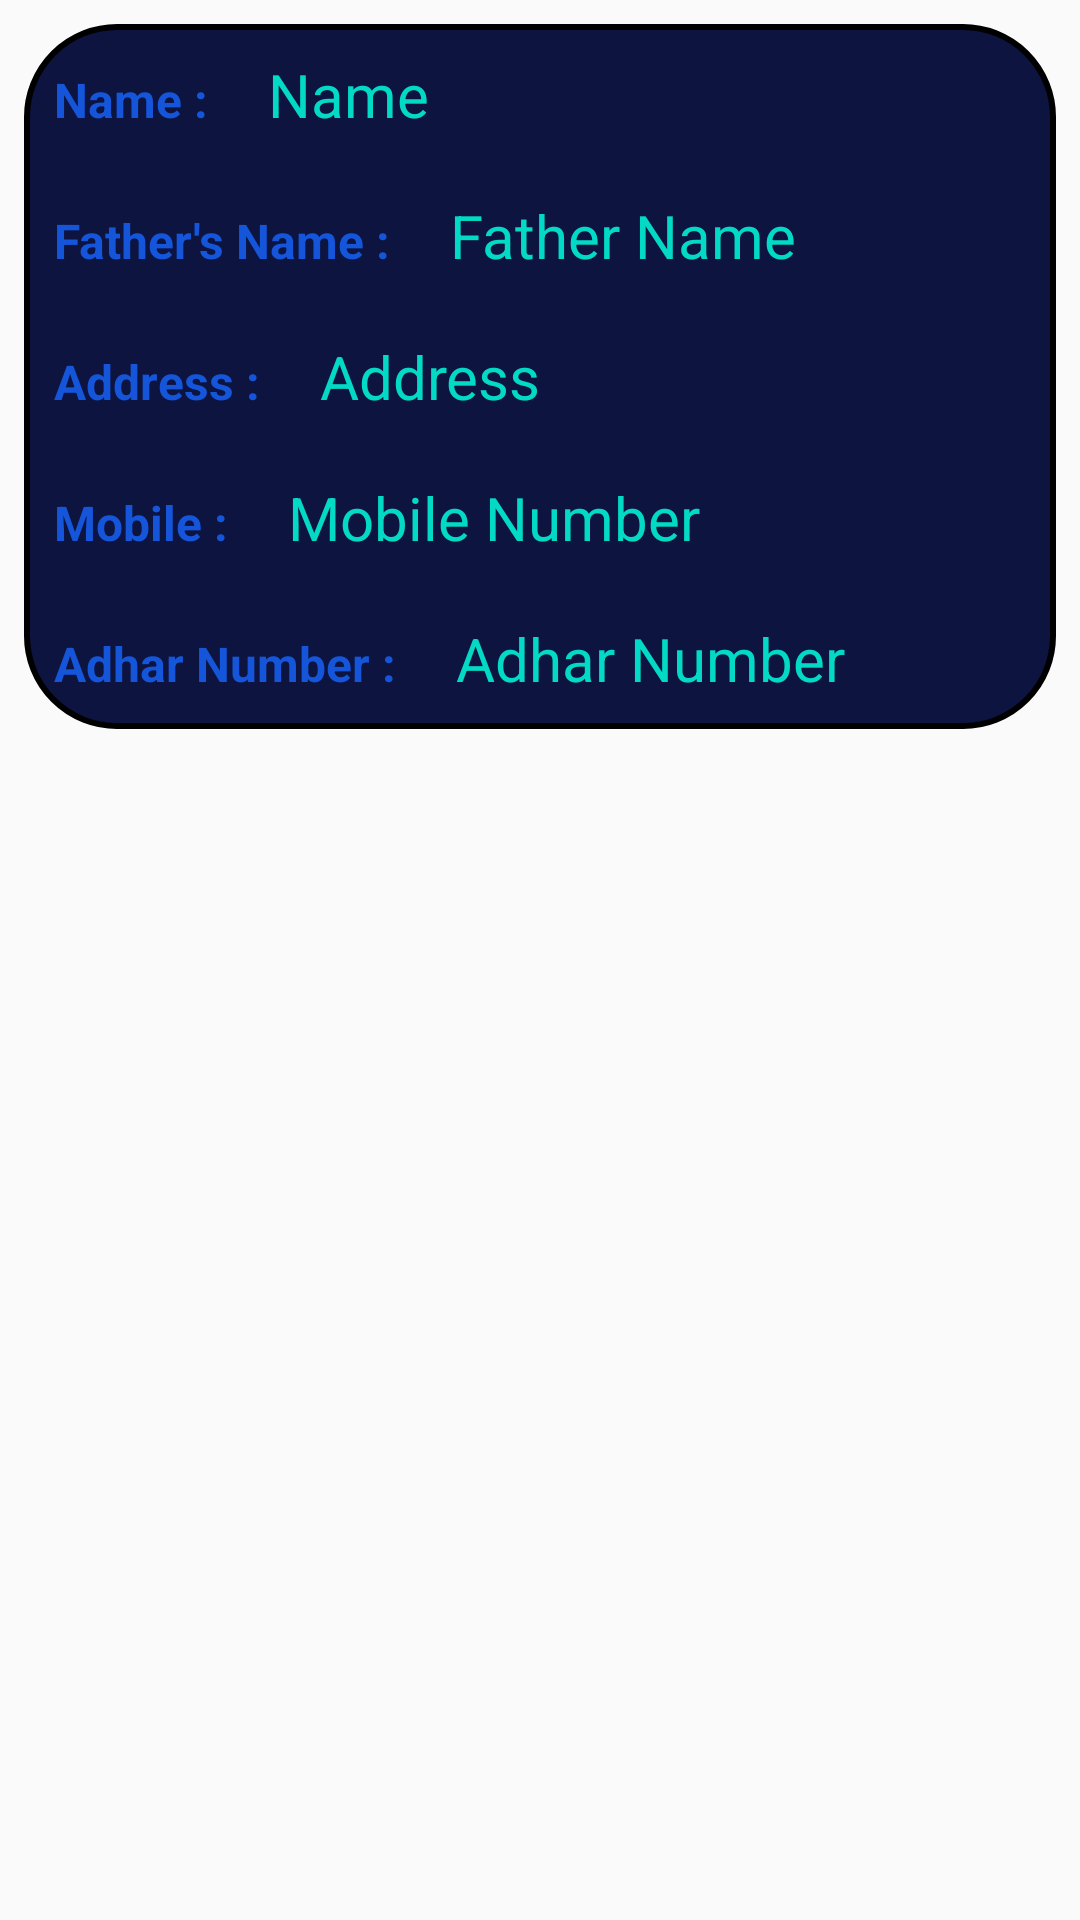

Write the Android layout XML for this screen, with the resource values it uses.
<!-- AndroidManifest.xml: application theme AppTheme -->
<!-- res/layout/card_adhar.xml -->
<?xml version="1.0" encoding="utf-8"?>
<LinearLayout xmlns:android="http://schemas.android.com/apk/res/android"
    xmlns:tools="http://schemas.android.com/tools"
    android:layout_width="match_parent"
    android:padding="8dp"
    android:layout_height="wrap_content"
    android:orientation="vertical">


    <LinearLayout
        android:layout_width="match_parent"
        android:layout_height="wrap_content"
        android:background="@drawable/layout_style"
        android:orientation="vertical"
        tools:ignore="UselessParent">


        <LinearLayout
            android:layout_width="match_parent"
            android:layout_height="wrap_content"
            android:orientation="horizontal">

            <TextView
                android:layout_width="wrap_content"
                android:layout_height="wrap_content"
                android:layout_weight="0"
                android:padding="10dp"
                android:textColor="@color/blurSky"
                android:textStyle="bold"
                android:text="@string/name_"
                android:textSize="16sp" />

            <TextView
                android:id="@+id/textViewCAName"
                android:layout_width="match_parent"
                android:layout_height="wrap_content"
                android:layout_weight="1"
                android:padding="10dp"
                android:textColor="@color/colorAccent"
                android:text="@string/name"
                android:textSize="20sp" />
        </LinearLayout>

        <LinearLayout
            android:layout_width="match_parent"
            android:layout_height="wrap_content"
            android:orientation="horizontal">

            <TextView
                android:layout_width="wrap_content"
                android:layout_height="wrap_content"
                android:layout_weight="0"
                android:padding="10dp"
                android:textStyle="bold"
                android:textColor="@color/blurSky"
                android:text="@string/father_s_name_"
                android:textSize="16sp" />

            <TextView
                android:id="@+id/textViewCAFatherName"
                android:layout_width="match_parent"
                android:layout_weight="1"
                android:layout_height="wrap_content"
                android:textColor="@color/colorAccent"
                android:padding="10dp"
                android:text="@string/father_name"
                android:textSize="20sp" />
        </LinearLayout>

        <LinearLayout
            android:layout_width="match_parent"
            android:layout_height="wrap_content"
            android:orientation="horizontal">

            <TextView
                android:layout_width="wrap_content"
                android:layout_height="wrap_content"
                android:layout_weight="0"
                android:padding="10dp"
                android:textColor="@color/blurSky"
                android:textStyle="bold"
                android:text="@string/address_"
                android:textSize="16sp" />

            <TextView
                android:id="@+id/textViewCAAddress"
                android:layout_width="match_parent"
                android:layout_height="wrap_content"
                android:inputType="textMultiLine"
                android:layout_weight="1"
                android:textColor="@color/colorAccent"
                android:padding="10dp"
                android:text="@string/address"
                android:textSize="20sp"
                tools:ignore="TextViewEdits" />
        </LinearLayout>

        <LinearLayout
            android:layout_width="match_parent"
            android:layout_height="wrap_content"
            android:orientation="horizontal">

            <TextView
                android:layout_width="wrap_content"
                android:layout_height="wrap_content"
                android:layout_weight="0"
                android:padding="10dp"
                android:textColor="@color/blurSky"
                android:textStyle="bold"
                android:text="@string/mobile_"
                android:textSize="16sp" />

            <TextView
                android:id="@+id/textViewCAMobile"
                android:layout_width="match_parent"
                android:layout_height="wrap_content"
                android:padding="10dp"
                android:textColor="@color/colorAccent"
                android:layout_weight="1"
                android:text="@string/mobile_number"
                android:textSize="20sp" />
        </LinearLayout>

        <LinearLayout
            android:layout_width="match_parent"
            android:layout_height="wrap_content"
            android:orientation="horizontal">

            <TextView
                android:layout_width="wrap_content"
                android:layout_height="wrap_content"
                android:layout_weight="0"
                android:textColor="@color/blurSky"
                android:padding="10dp"
                android:textStyle="bold"
                android:text="@string/adhar_number_"
                android:textSize="16sp" />

            <TextView
                android:id="@+id/textViewCAAdharNumber"
                android:layout_width="match_parent"
                android:layout_weight="1"
                android:textColor="@color/colorAccent"
                android:layout_height="wrap_content"
                android:padding="10dp"
                android:text="@string/adhar_number"
                android:textSize="20sp" />
        </LinearLayout>

    </LinearLayout>

</LinearLayout>
<!-- resources referenced by this layout -->
<resources>
  <color name="blurSky">#1455d9</color>
  <color name="colorAccent">#03DAC5</color>
  <!-- drawable layout_style (drawable) -->
  <?xml version="1.0" encoding="utf-8"?>
  <shape xmlns:android="http://schemas.android.com/apk/res/android">
      <corners android:radius="30sp" />
      <stroke android:color="@color/black" android:width="2dp"/>
      <solid android:color="@color/darkBlue"/>
  
  </shape>
  <string name="address">Address</string>
  <string name="address_">Address :</string>
  <string name="adhar_number">Adhar Number</string>
  <string name="adhar_number_">Adhar Number :</string>
  <string name="father_name">Father Name</string>
  <string name="father_s_name_">Father\'s Name :</string>
  <string name="mobile_">Mobile :</string>
  <string name="mobile_number">Mobile Number</string>
  <string name="name">Name</string>
  <string name="name_">Name :</string>
  <style name="AppTheme" parent="Theme.AppCompat.Light.DarkActionBar">
          
          <item name="colorPrimary">@color/colorPrimary</item>
          <item name="colorPrimaryDark">@color/colorPrimaryDark</item>
          <item name="colorAccent">@color/colorAccent</item>
      </style>
  <color name="black">#000000</color>
  <color name="darkBlue">#0d1440</color>
  <color name="colorPrimary">#0e2773</color>
  <color name="colorPrimaryDark">#0d1440</color>
</resources>
